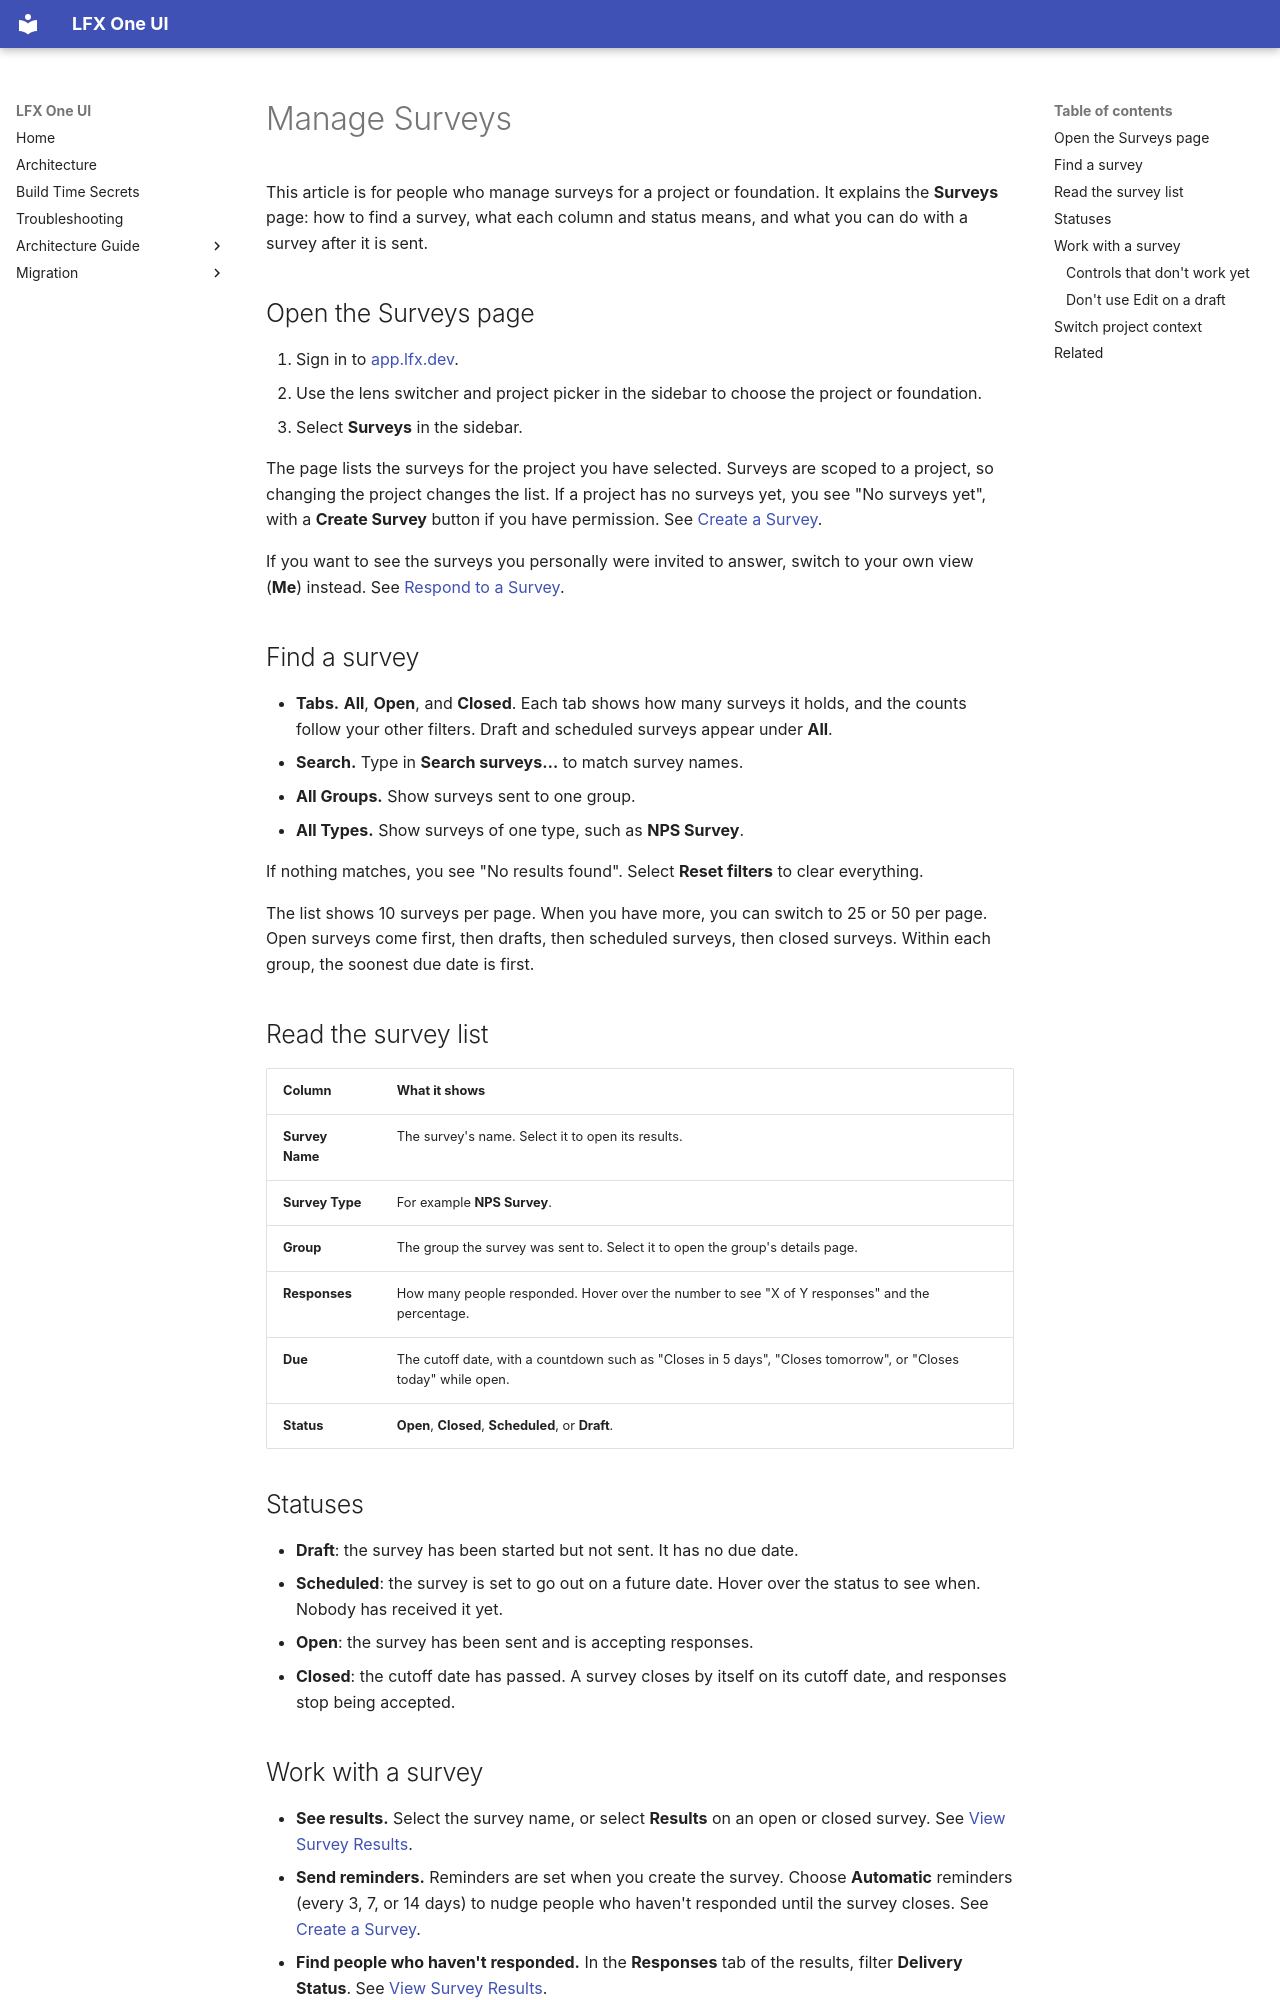

repository: linuxfoundation/lfx-self-serve · page: user/surveys/manage-surveys/index.html · generator: mkdocs

---
title: Manage Surveys
description: How to find surveys, read the survey list, and understand statuses and reminders in LFX Self Serve.
audience: [maintainer, board-member, executive-director]
product_area: Surveys
tags: [surveys, manage, status, filters, open, closed, scheduled]
last_updated: 2026-11-06
intercom_collection: Surveys
---

This article is for people who manage surveys for a project or foundation. It explains the **Surveys** page: how to find a survey, what each column and status means, and what you can do with a survey after it is sent.

## Open the Surveys page

1. Sign in to [app.lfx.dev](https://app.lfx.dev).
2. Use the lens switcher and project picker in the sidebar to choose the project or foundation.
3. Select **Surveys** in the sidebar.

The page lists the surveys for the project you have selected. Surveys are scoped to a project, so changing the project changes the list. If a project has no surveys yet, you see "No surveys yet", with a **Create Survey** button if you have permission. See [Create a Survey](../create-survey/).

If you want to see the surveys you personally were invited to answer, switch to your own view (**Me**) instead. See [Respond to a Survey](../respond-to-a-survey/).

## Find a survey

- **Tabs.** **All**, **Open**, and **Closed**. Each tab shows how many surveys it holds, and the counts follow your other filters. Draft and scheduled surveys appear under **All**.
- **Search.** Type in **Search surveys…** to match survey names.
- **All Groups.** Show surveys sent to one group.
- **All Types.** Show surveys of one type, such as **NPS Survey**.

If nothing matches, you see "No results found". Select **Reset filters** to clear everything.

The list shows 10 surveys per page. When you have more, you can switch to 25 or 50 per page. Open surveys come first, then drafts, then scheduled surveys, then closed surveys. Within each group, the soonest due date is first.

## Read the survey list

| Column          | What it shows                                                                                                  |
| --------------- | -------------------------------------------------------------------------------------------------------------- |
| **Survey Name** | The survey's name. Select it to open its results.                                                              |
| **Survey Type** | For example **NPS Survey**.                                                                                    |
| **Group**       | The group the survey was sent to. Select it to open the group's details page.                                  |
| **Responses**   | How many people responded. Hover over the number to see "X of Y responses" and the percentage.                 |
| **Due**         | The cutoff date, with a countdown such as "Closes in 5 days", "Closes tomorrow", or "Closes today" while open. |
| **Status**      | **Open**, **Closed**, **Scheduled**, or **Draft**.                                                             |

## Statuses

- **Draft**: the survey has been started but not sent. It has no due date.
- **Scheduled**: the survey is set to go out on a future date. Hover over the status to see when. Nobody has received it yet.
- **Open**: the survey has been sent and is accepting responses.
- **Closed**: the cutoff date has passed. A survey closes by itself on its cutoff date, and responses stop being accepted.
